Image classification data set "IDID_cropped_224" (alema416/HI4Lines_Insp on GitHub). Class labels (2): broken, healthy.

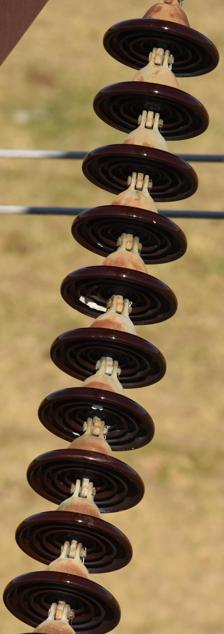
Label: broken

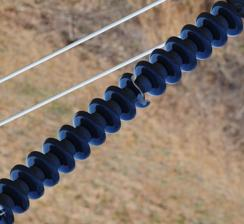
Label: broken

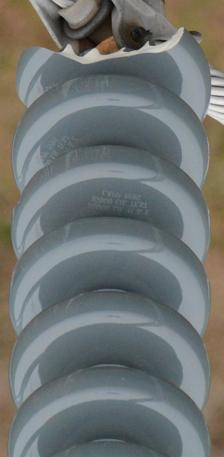
Label: broken

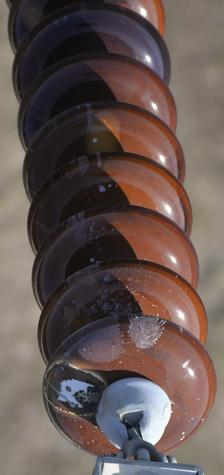
Label: healthy

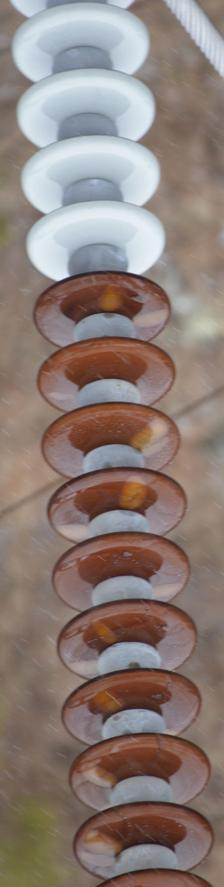
Label: healthy

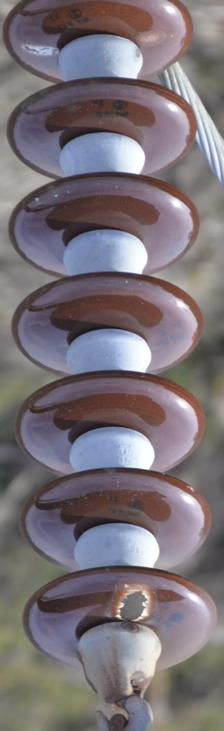
Label: healthy
